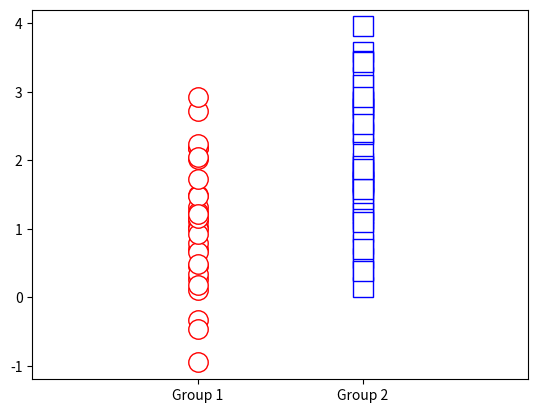

This figure's Python source:
import numpy as np
import matplotlib.pyplot as plt

import scipy.stats as stats

#* parameters
n1 = 30             #* samples in dataset1
n2 = 40             #* samples in dataset2
mu1 = 1             #* population mean in dataset1
mu2 = 2             #* population mean in dataset2

#* generate data
data1 = mu1 + np.random.randn(n1)
data2 = mu2 + np.random.randn(n2)

#* plot
plt.plot(np.zeros(n1), data1, 'ro', markerfacecolor='w', markersize=14)
plt.plot(np.ones(n2), data2, 'bs', markerfacecolor='w', markersize=14)
plt.xlim([-1,2])
plt.xticks([0,1], labels=["Group 1", "Group 2"])
plt.show()

#* t-test via stats package
#* _ind = independent samples
t,p = stats.ttest_ind(data1,data2)
print(t)
print(p)